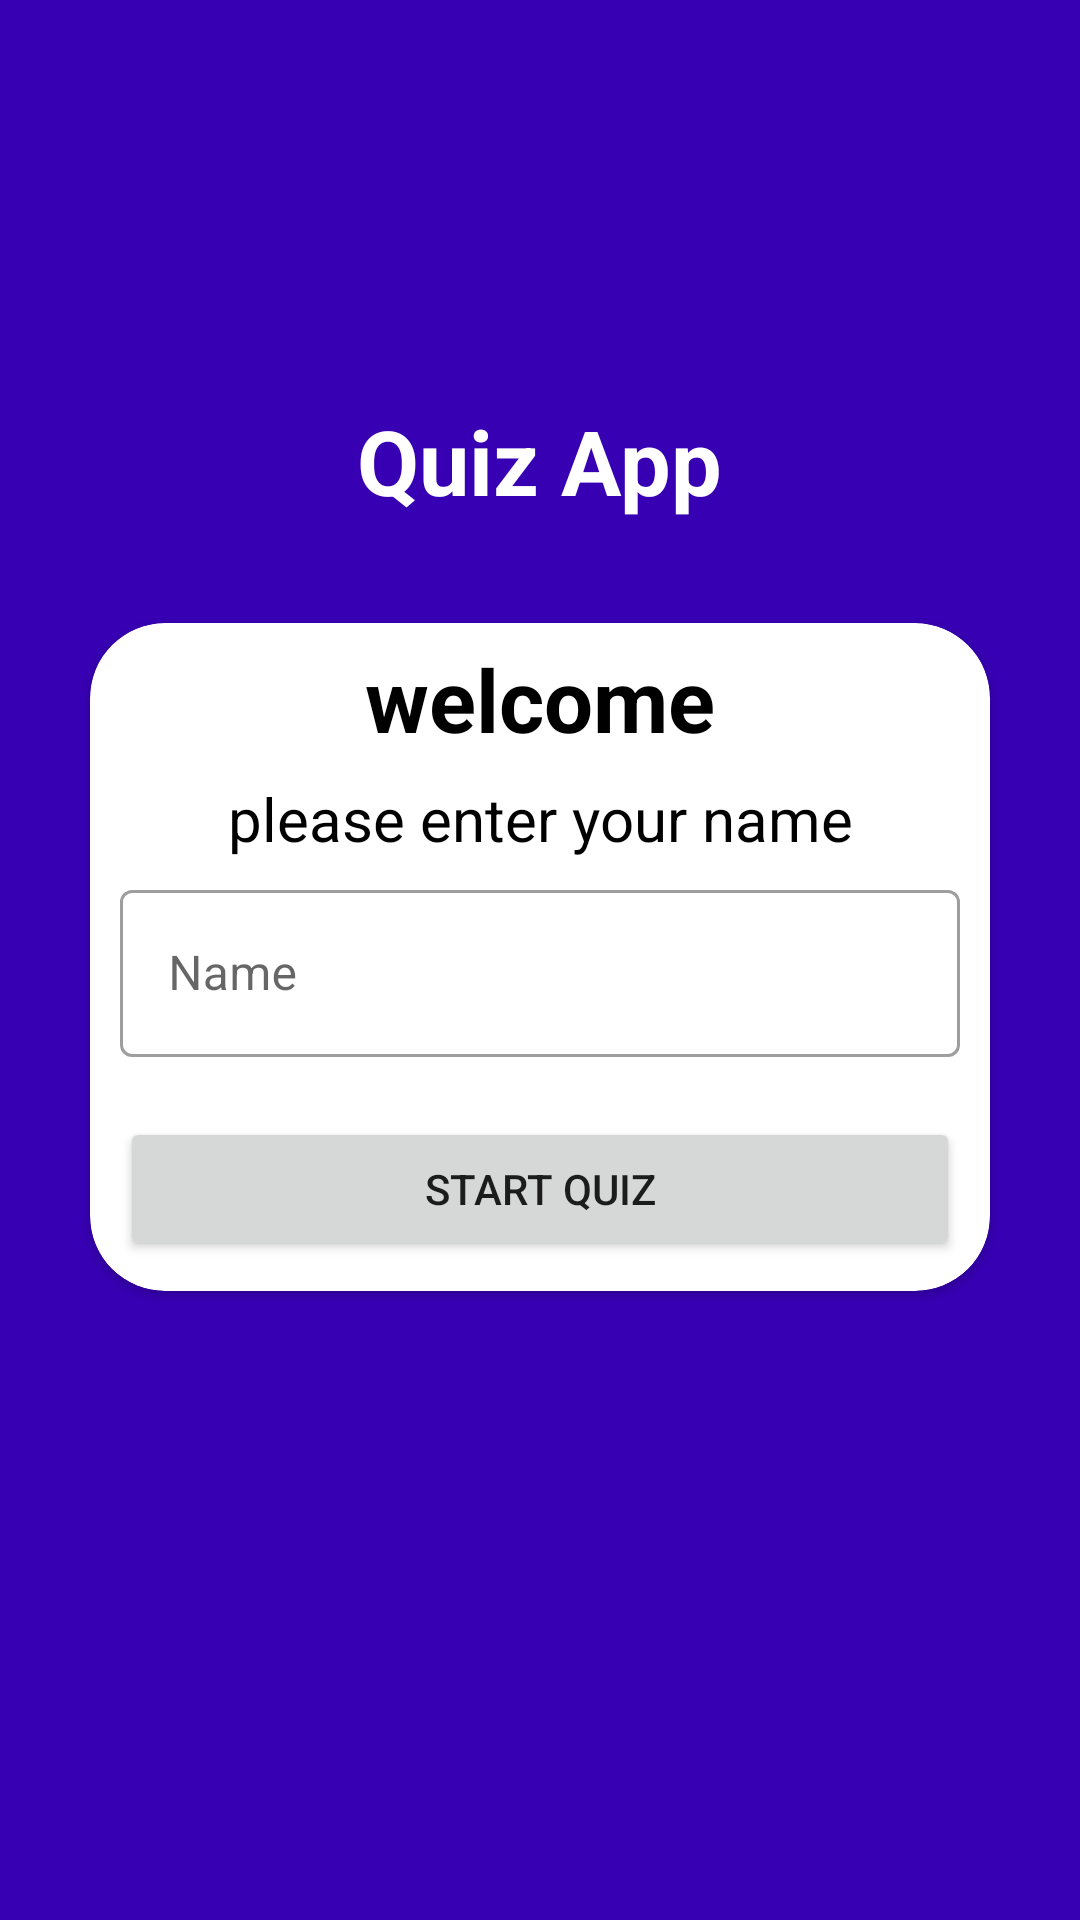

This screen was rendered from an Android layout file. Write that file and the resources it references.
<!-- AndroidManifest.xml: application theme Theme.MaterialComponents.DayNight.NoActionBar -->
<!-- res/layout/activity_main.xml -->
<?xml version="1.0" encoding="utf-8"?>
<LinearLayout xmlns:android="http://schemas.android.com/apk/res/android"
    xmlns:app="http://schemas.android.com/apk/res-auto"
    xmlns:tools="http://schemas.android.com/tools"
    android:layout_width="match_parent"
    android:layout_height="match_parent"
    tools:context=".MainActivity"
    android:orientation="vertical"
     android:gravity="center"
    android:background="@color/purple_700"
    >
    <TextView
        android:layout_width="wrap_content"
        android:layout_height="wrap_content"
        android:text ="Quiz App"

        android:textSize="30sp"
        android:textColor="@color/white"
        android:textStyle="bold"
        android:padding="4dp"
        />
    <androidx.cardview.widget.CardView
        android:layout_width="match_parent"
        android:layout_height="wrap_content"
        app:cardCornerRadius="25dp"
        android:layout_marginTop ="30dp"
        android:layout_marginEnd ="30dp"
        android:layout_marginStart ="30dp"
        android:layout_marginBottom ="80dp"

        >

        <LinearLayout
            android:layout_width="match_parent"
            android:layout_height="wrap_content"
            android:gravity="center"
            android:orientation="vertical">

            <TextView
                android:layout_width="match_parent"
                android:layout_height="wrap_content"
                android:layout_marginStart="12dp"
                android:layout_marginTop="6dp"
                android:layout_marginEnd="12dp"
                android:gravity="center"
                android:text="welcome"
                android:textColor="#000000"
                android:textSize="29sp"
                android:textStyle="bold" />

            <TextView
                android:layout_width="match_parent"
                android:layout_height="wrap_content"
                android:layout_marginStart="12dp"
                android:layout_marginTop="2dp"
                android:layout_marginEnd="12dp"

                android:gravity="center"
                android:padding="5dp"
                android:text="please enter your name"

                android:textColor="#000000"
                android:textSize="20sp" />


            <com.google.android.material.textfield.TextInputLayout
                style="@style/Widget.MaterialComponents.TextInputLayout.OutlinedBox"
                android:layout_width="match_parent"
                android:layout_height="wrap_content"
                android:layout_marginBottom="10dp"
                >

                <androidx.appcompat.widget.AppCompatEditText
                    android:id ="@+id/tv_ed"
                    android:layout_width="match_parent"
                    android:layout_height="wrap_content"
                    android:layout_marginStart="10dp"
                    android:layout_marginEnd="10dp"
                    android:layout_marginTop="4dp"
                    android:inputType ="textCapWords"
                    android:hint ="Name"
                    android:textColorHint ="@color/purple_700"
                    android:textColor ="#000"

                    />



            </com.google.android.material.textfield.TextInputLayout>
               <Button
                   android:id ="@+id/btn"
                   android:text ="Start Quiz"
                   android:layout_width="match_parent"
                   android:layout_height="wrap_content"
                   android:layout_margin ="10dp"

                   />

        </LinearLayout>
    </androidx.cardview.widget.CardView>


</LinearLayout>
<!-- resources referenced by this layout -->
<resources>
  <color name="purple_700">#FF3700B3</color>
  <color name="white">#FFFFFFFF</color>
</resources>
